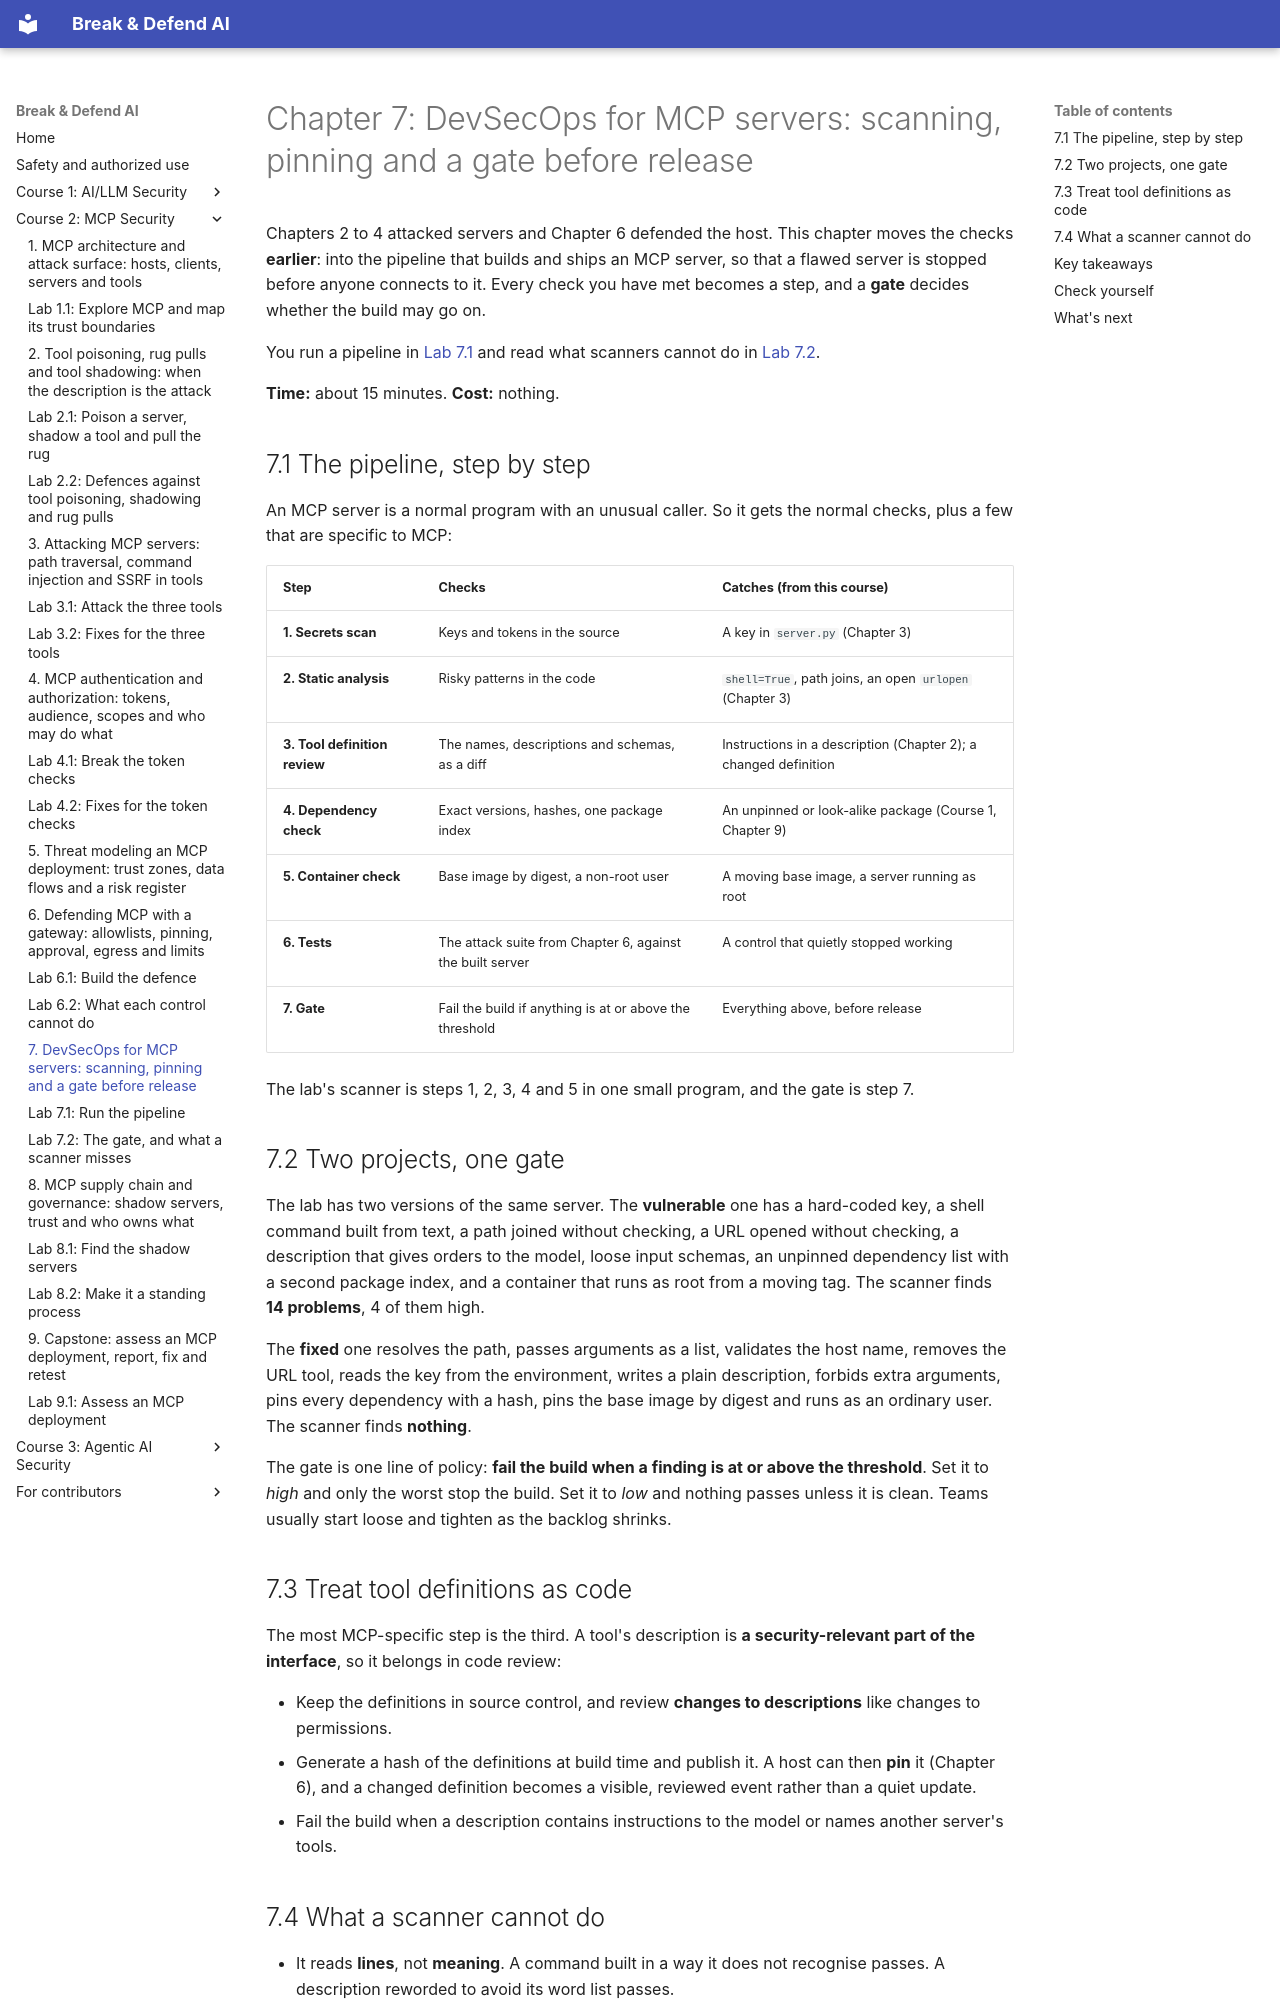

repository: mridulsg/break-and-defend-ai · page: c2/ch07-devsecops-for-mcp-servers/index.html · generator: mkdocs

# Chapter 7: DevSecOps for MCP servers: scanning, pinning and a gate before release

Chapters 2 to 4 attacked servers and Chapter 6 defended the host. This chapter moves the checks **earlier**: into the pipeline that builds and ships an MCP server, so that a flawed server is stopped before anyone connects to it. Every check you have met becomes a step, and a **gate** decides whether the build may go on.

You run a pipeline in [Lab 7.1](lab-7-1-run-the-pipeline.md) and read what scanners cannot do in [Lab 7.2](lab-7-2-gate-and-limits.md).

**Time:** about 15 minutes. **Cost:** nothing.

## 7.1 The pipeline, step by step

An MCP server is a normal program with an unusual caller. So it gets the normal checks, plus a few that are specific to MCP:

| Step | Checks | Catches (from this course) |
|---|---|---|
| **1. Secrets scan** | Keys and tokens in the source | A key in `server.py` (Chapter 3) |
| **2. Static analysis** | Risky patterns in the code | `shell=True`, path joins, an open `urlopen` (Chapter 3) |
| **3. Tool definition review** | The names, descriptions and schemas, as a diff | Instructions in a description (Chapter 2); a changed definition |
| **4. Dependency check** | Exact versions, hashes, one package index | An unpinned or look-alike package (Course 1, Chapter 9) |
| **5. Container check** | Base image by digest, a non-root user | A moving base image, a server running as root |
| **6. Tests** | The attack suite from Chapter 6, against the built server | A control that quietly stopped working |
| **7. Gate** | Fail the build if anything is at or above the threshold | Everything above, before release |

The lab's scanner is steps 1, 2, 3, 4 and 5 in one small program, and the gate is step 7.

## 7.2 Two projects, one gate

The lab has two versions of the same server. The **vulnerable** one has a hard-coded key, a shell command built from text, a path joined without checking, a URL opened without checking, a description that gives orders to the model, loose input schemas, an unpinned dependency list with a second package index, and a container that runs as root from a moving tag. The scanner finds **14 problems**, 4 of them high.

The **fixed** one resolves the path, passes arguments as a list, validates the host name, removes the URL tool, reads the key from the environment, writes a plain description, forbids extra arguments, pins every dependency with a hash, pins the base image by digest and runs as an ordinary user. The scanner finds **nothing**.

The gate is one line of policy: **fail the build when a finding is at or above the threshold**. Set it to *high* and only the worst stop the build. Set it to *low* and nothing passes unless it is clean. Teams usually start loose and tighten as the backlog shrinks.

## 7.3 Treat tool definitions as code

The most MCP-specific step is the third. A tool's description is **a security-relevant part of the interface**, so it belongs in code review:

- Keep the definitions in source control, and review **changes to descriptions** like changes to permissions.
- Generate a hash of the definitions at build time and publish it. A host can then **pin** it (Chapter 6), and a changed definition becomes a visible, reviewed event rather than a quiet update.
- Fail the build when a description contains instructions to the model or names another server's tools.
